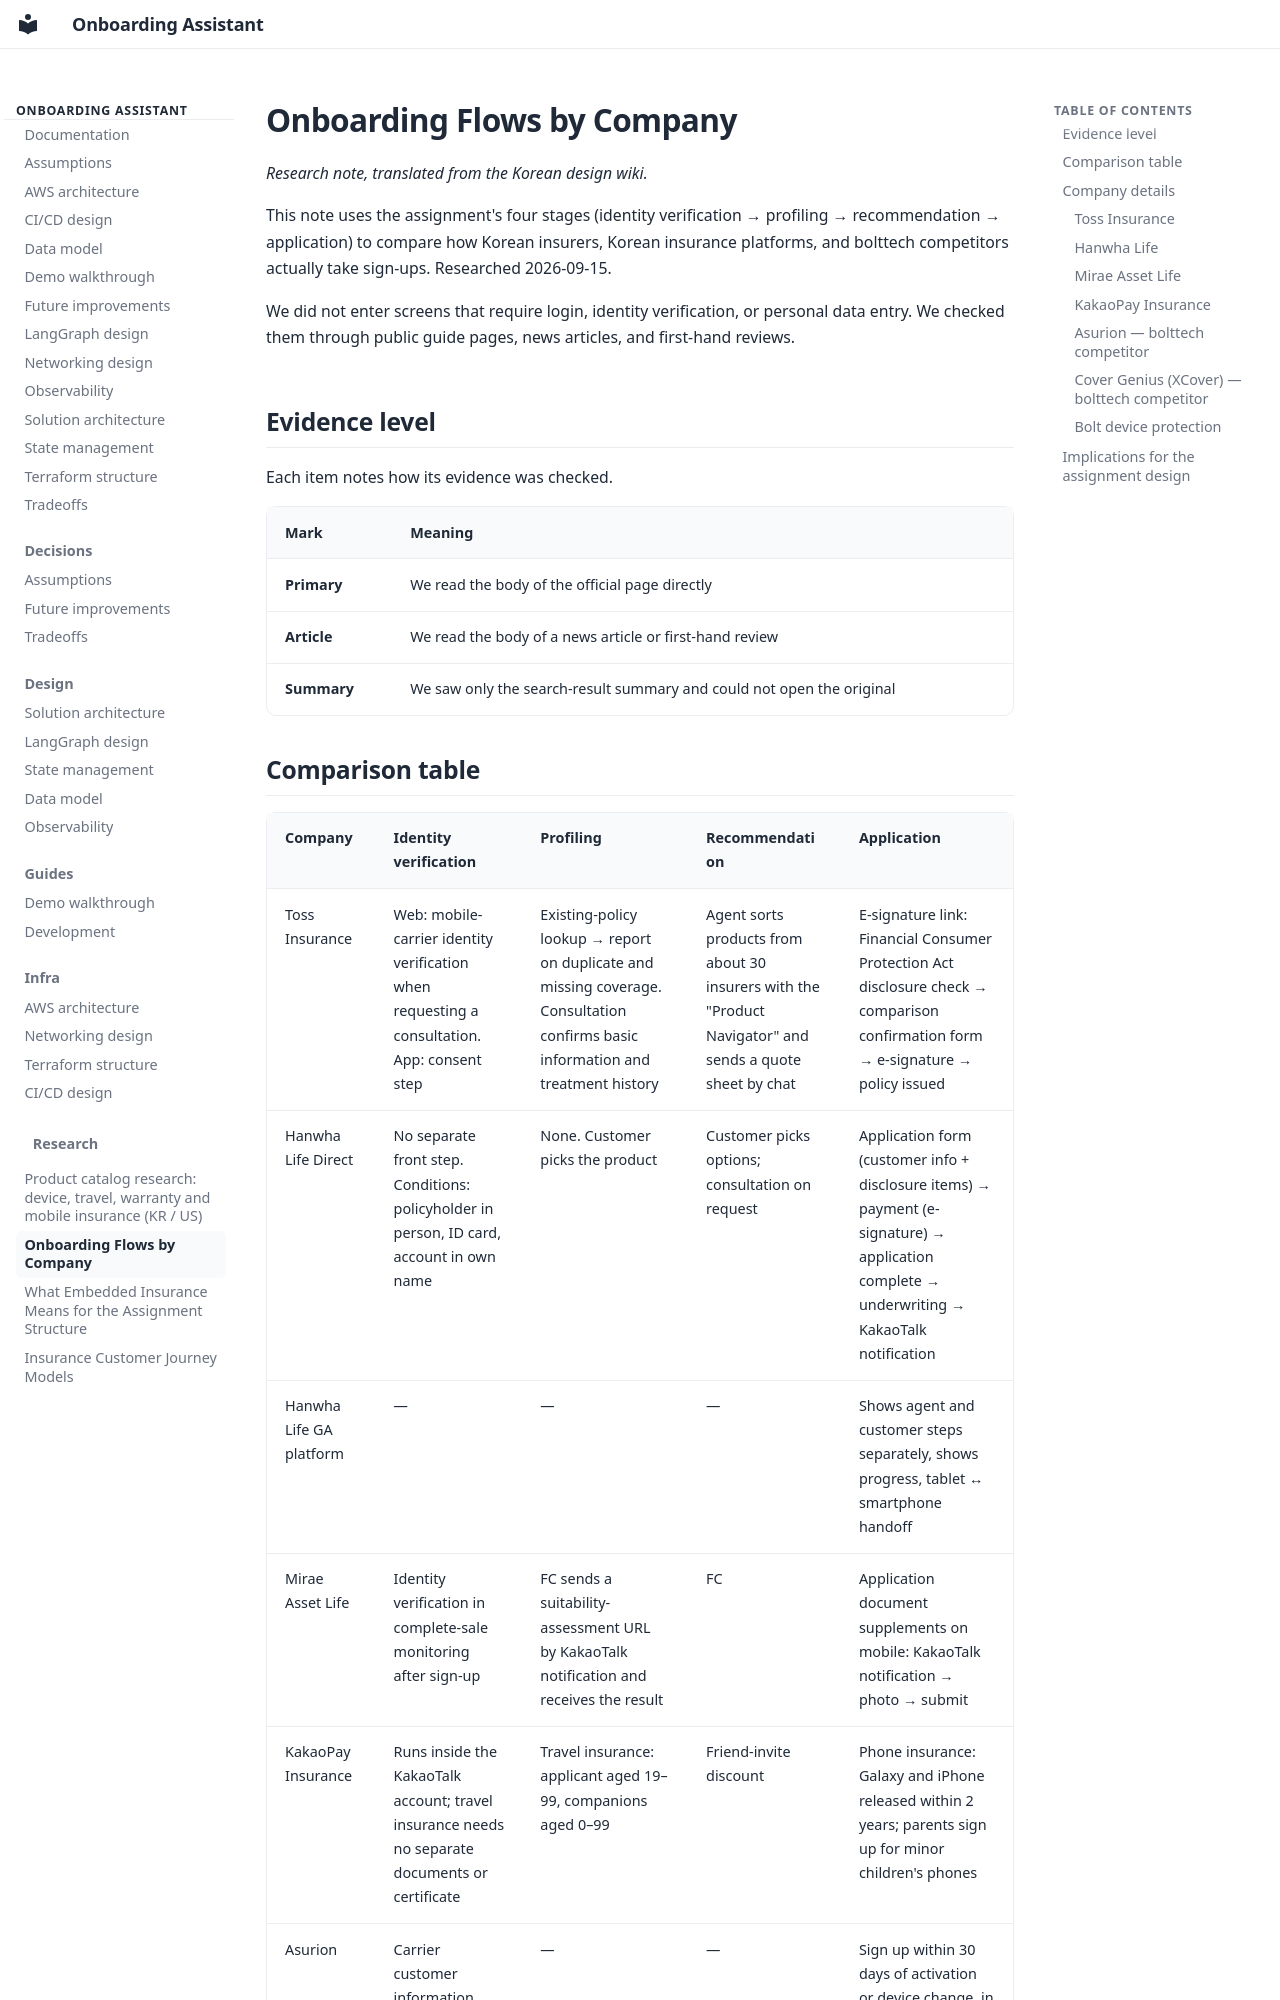

repository: pjh4993/insurance-onboarding-assistant · page: research/competitor-onboarding-flows/index.html · generator: mkdocs

# Onboarding Flows by Company

_Research note, translated from the Korean design wiki._

This note uses the assignment's four stages (identity verification → profiling → recommendation →
application) to compare how Korean insurers, Korean insurance platforms, and bolttech competitors
actually take sign-ups. Researched 2026-09-15.

We did not enter screens that require login, identity verification, or personal data entry. We
checked them through public guide pages, news articles, and first-hand reviews.

## Evidence level

Each item notes how its evidence was checked.

| Mark | Meaning |
|---|---|
| **Primary** | We read the body of the official page directly |
| **Article** | We read the body of a news article or first-hand review |
| **Summary** | We saw only the search-result summary and could not open the original |

## Comparison table

| Company | Identity verification | Profiling | Recommendation | Application |
|---|---|---|---|---|
| Toss Insurance | Web: mobile-carrier identity verification when requesting a consultation. App: consent step | Existing-policy lookup → report on duplicate and missing coverage. Consultation confirms basic information and treatment history | Agent sorts products from about 30 insurers with the "Product Navigator" and sends a quote sheet by chat | E-signature link: Financial Consumer Protection Act disclosure check → comparison confirmation form → e-signature → policy issued |
| Hanwha Life Direct | No separate front step. Conditions: policyholder in person, ID card, account in own name | None. Customer picks the product | Customer picks options; consultation on request | Application form (customer info + disclosure items) → payment (e-signature) → application complete → underwriting → KakaoTalk notification |
| Hanwha Life GA platform | — | — | — | Shows agent and customer steps separately, shows progress, tablet ↔ smartphone handoff |
| Mirae Asset Life | Identity verification in complete-sale monitoring after sign-up | FC sends a suitability-assessment URL by KakaoTalk notification and receives the result | FC | Application document supplements on mobile: KakaoTalk notification → photo → submit |
| KakaoPay Insurance | Runs inside the KakaoTalk account; travel insurance needs no separate documents or certificate | Travel insurance: applicant aged 19–99, companions aged 0–99 | Friend-invite discount | Phone insurance: Galaxy and iPhone released within 2 years; parents sign up for minor children's phones |
| Asurion | Carrier customer information | — | — | Sign up within 30 days of activation or device change, in store or online |
| Cover Genius (XCover) | Handled by partner | Receives transaction data (transaction type, region, amount, item) via API | Pricing engine returns coverage options | Quote → purchase → certificate → claim via API |
| Bolt device protection | Account activated through purchase email | — | — | Device registration (IMEI + billing statement) taken at claim time |

## Company details
